Dataset: dataset_split (GitHub, FerdyOktavian/klasifikasi_sawit_efficientNetV2). Classes: belum masak, masak, terlalu masak.

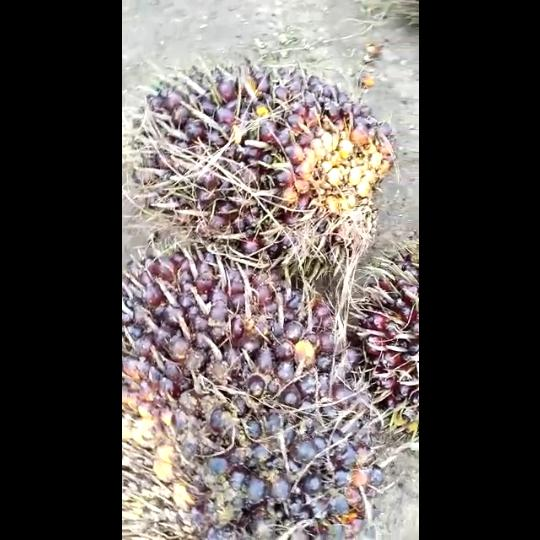
Label: belum masak

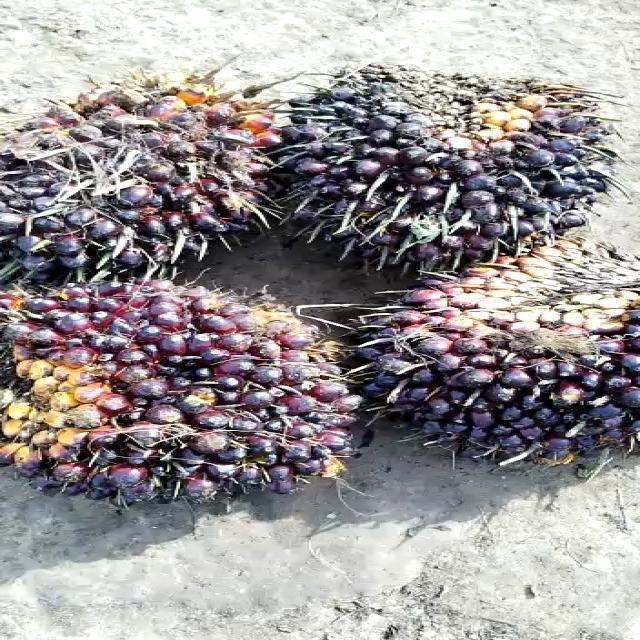
Label: belum masak

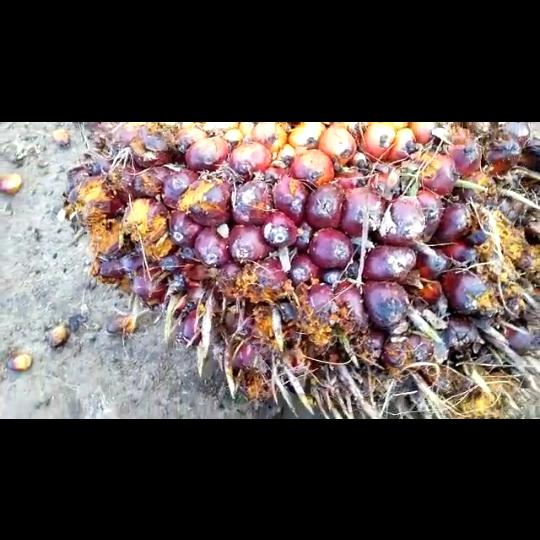
Label: masak

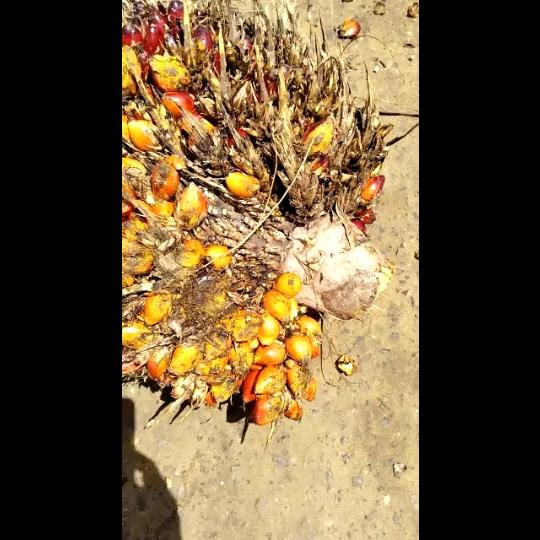
Label: masak

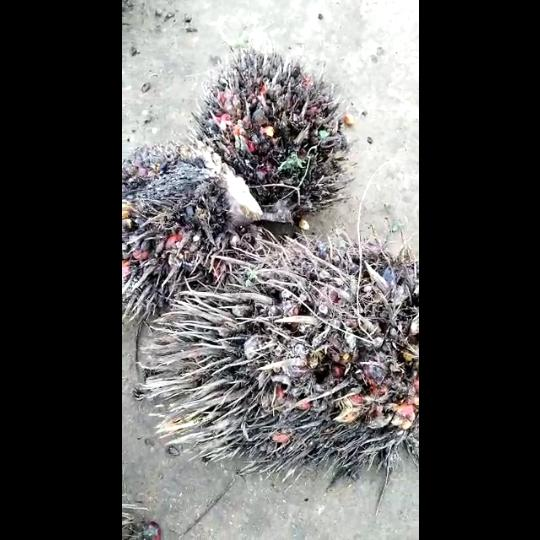
Label: terlalu masak

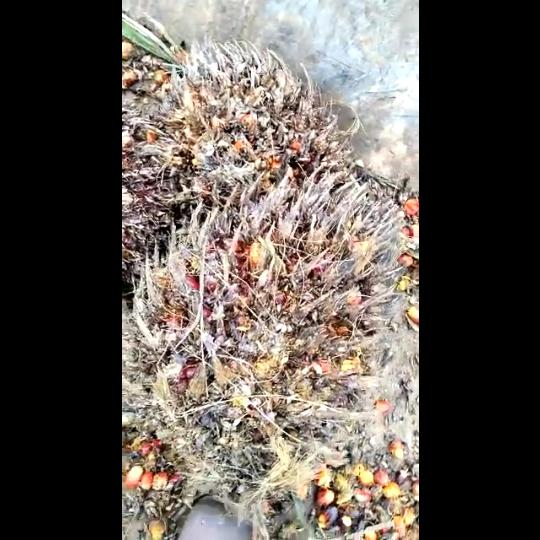
Label: terlalu masak
